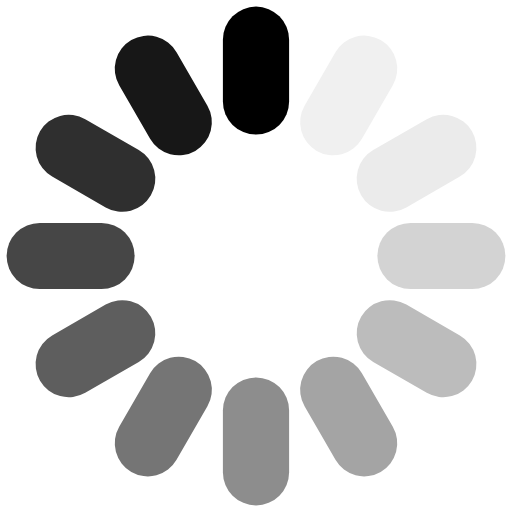
t = 0.00 s
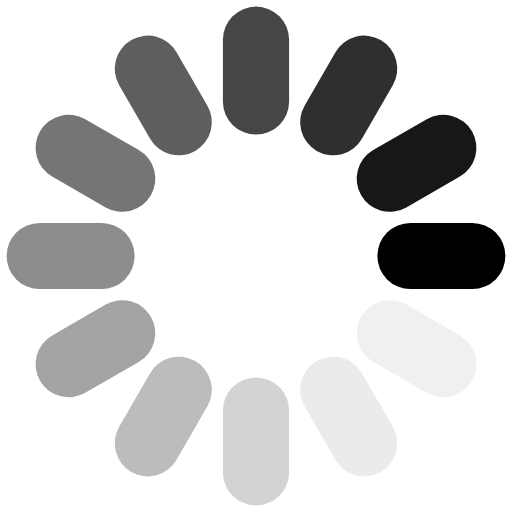
t = 2.50 s
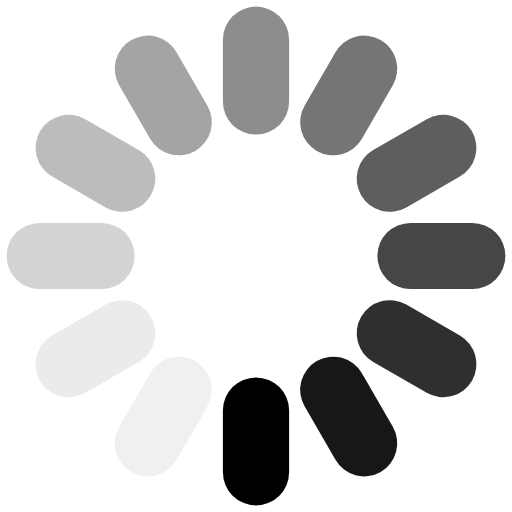
t = 5.00 s
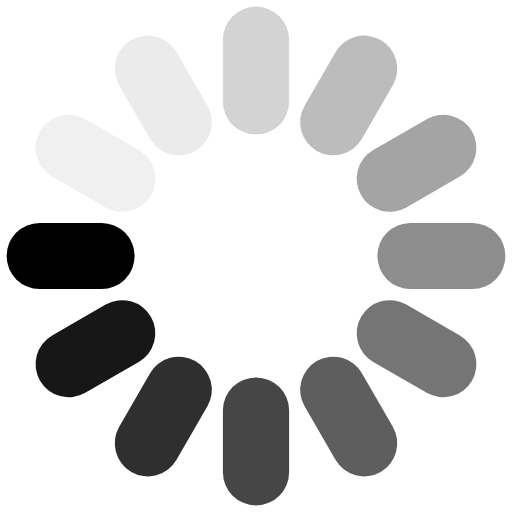
t = 7.50 s

The animated SVG that drew these frames (rendered in a browser with its animation timeline set to each time). Animation: 1 SMIL element (animateTransform=1); one cycle of 10.00 s, repeats indefinitely.

<svg version="1.1" viewBox="-58 -58 116 116" xmlns="http://www.w3.org/2000/svg" xmlns:xlink="http://www.w3.org/1999/xlink"> 
<g stroke-linecap="round" stroke-width="15">

<animateTransform attributeName="transform"
                          attributeType="XML"
                          type="rotate"
                          from="0"
                          to="360"
                          dur="10s"
                          repeatCount="indefinite"/>

<path id="a" d="m0 35 0,14"/>
<use transform="rotate(210)" xlink:href="#a" stroke="#f0f0f0"/>
<use transform="rotate(240)" xlink:href="#a" stroke="#ebebeb"/>
<use transform="rotate(270)" xlink:href="#a" stroke="#d3d3d3"/>
<use transform="rotate(300)" xlink:href="#a" stroke="#bcbcbc"/>
<use transform="rotate(330)" xlink:href="#a" stroke="#a4a4a4"/>
<use transform="rotate(0)" xlink:href="#a" stroke="#8d8d8d"/>
<use transform="rotate(30)" xlink:href="#a" stroke="#757575"/>
<use transform="rotate(60)" xlink:href="#a" stroke="#5e5e5e"/>
<use transform="rotate(90)" xlink:href="#a" stroke="#464646"/>
<use transform="rotate(120)" xlink:href="#a" stroke="#2f2f2f"/>
<use transform="rotate(150)" xlink:href="#a" stroke="#171717"/>
<use transform="rotate(180)" xlink:href="#a" stroke="#000"/>
</g>
</svg>
